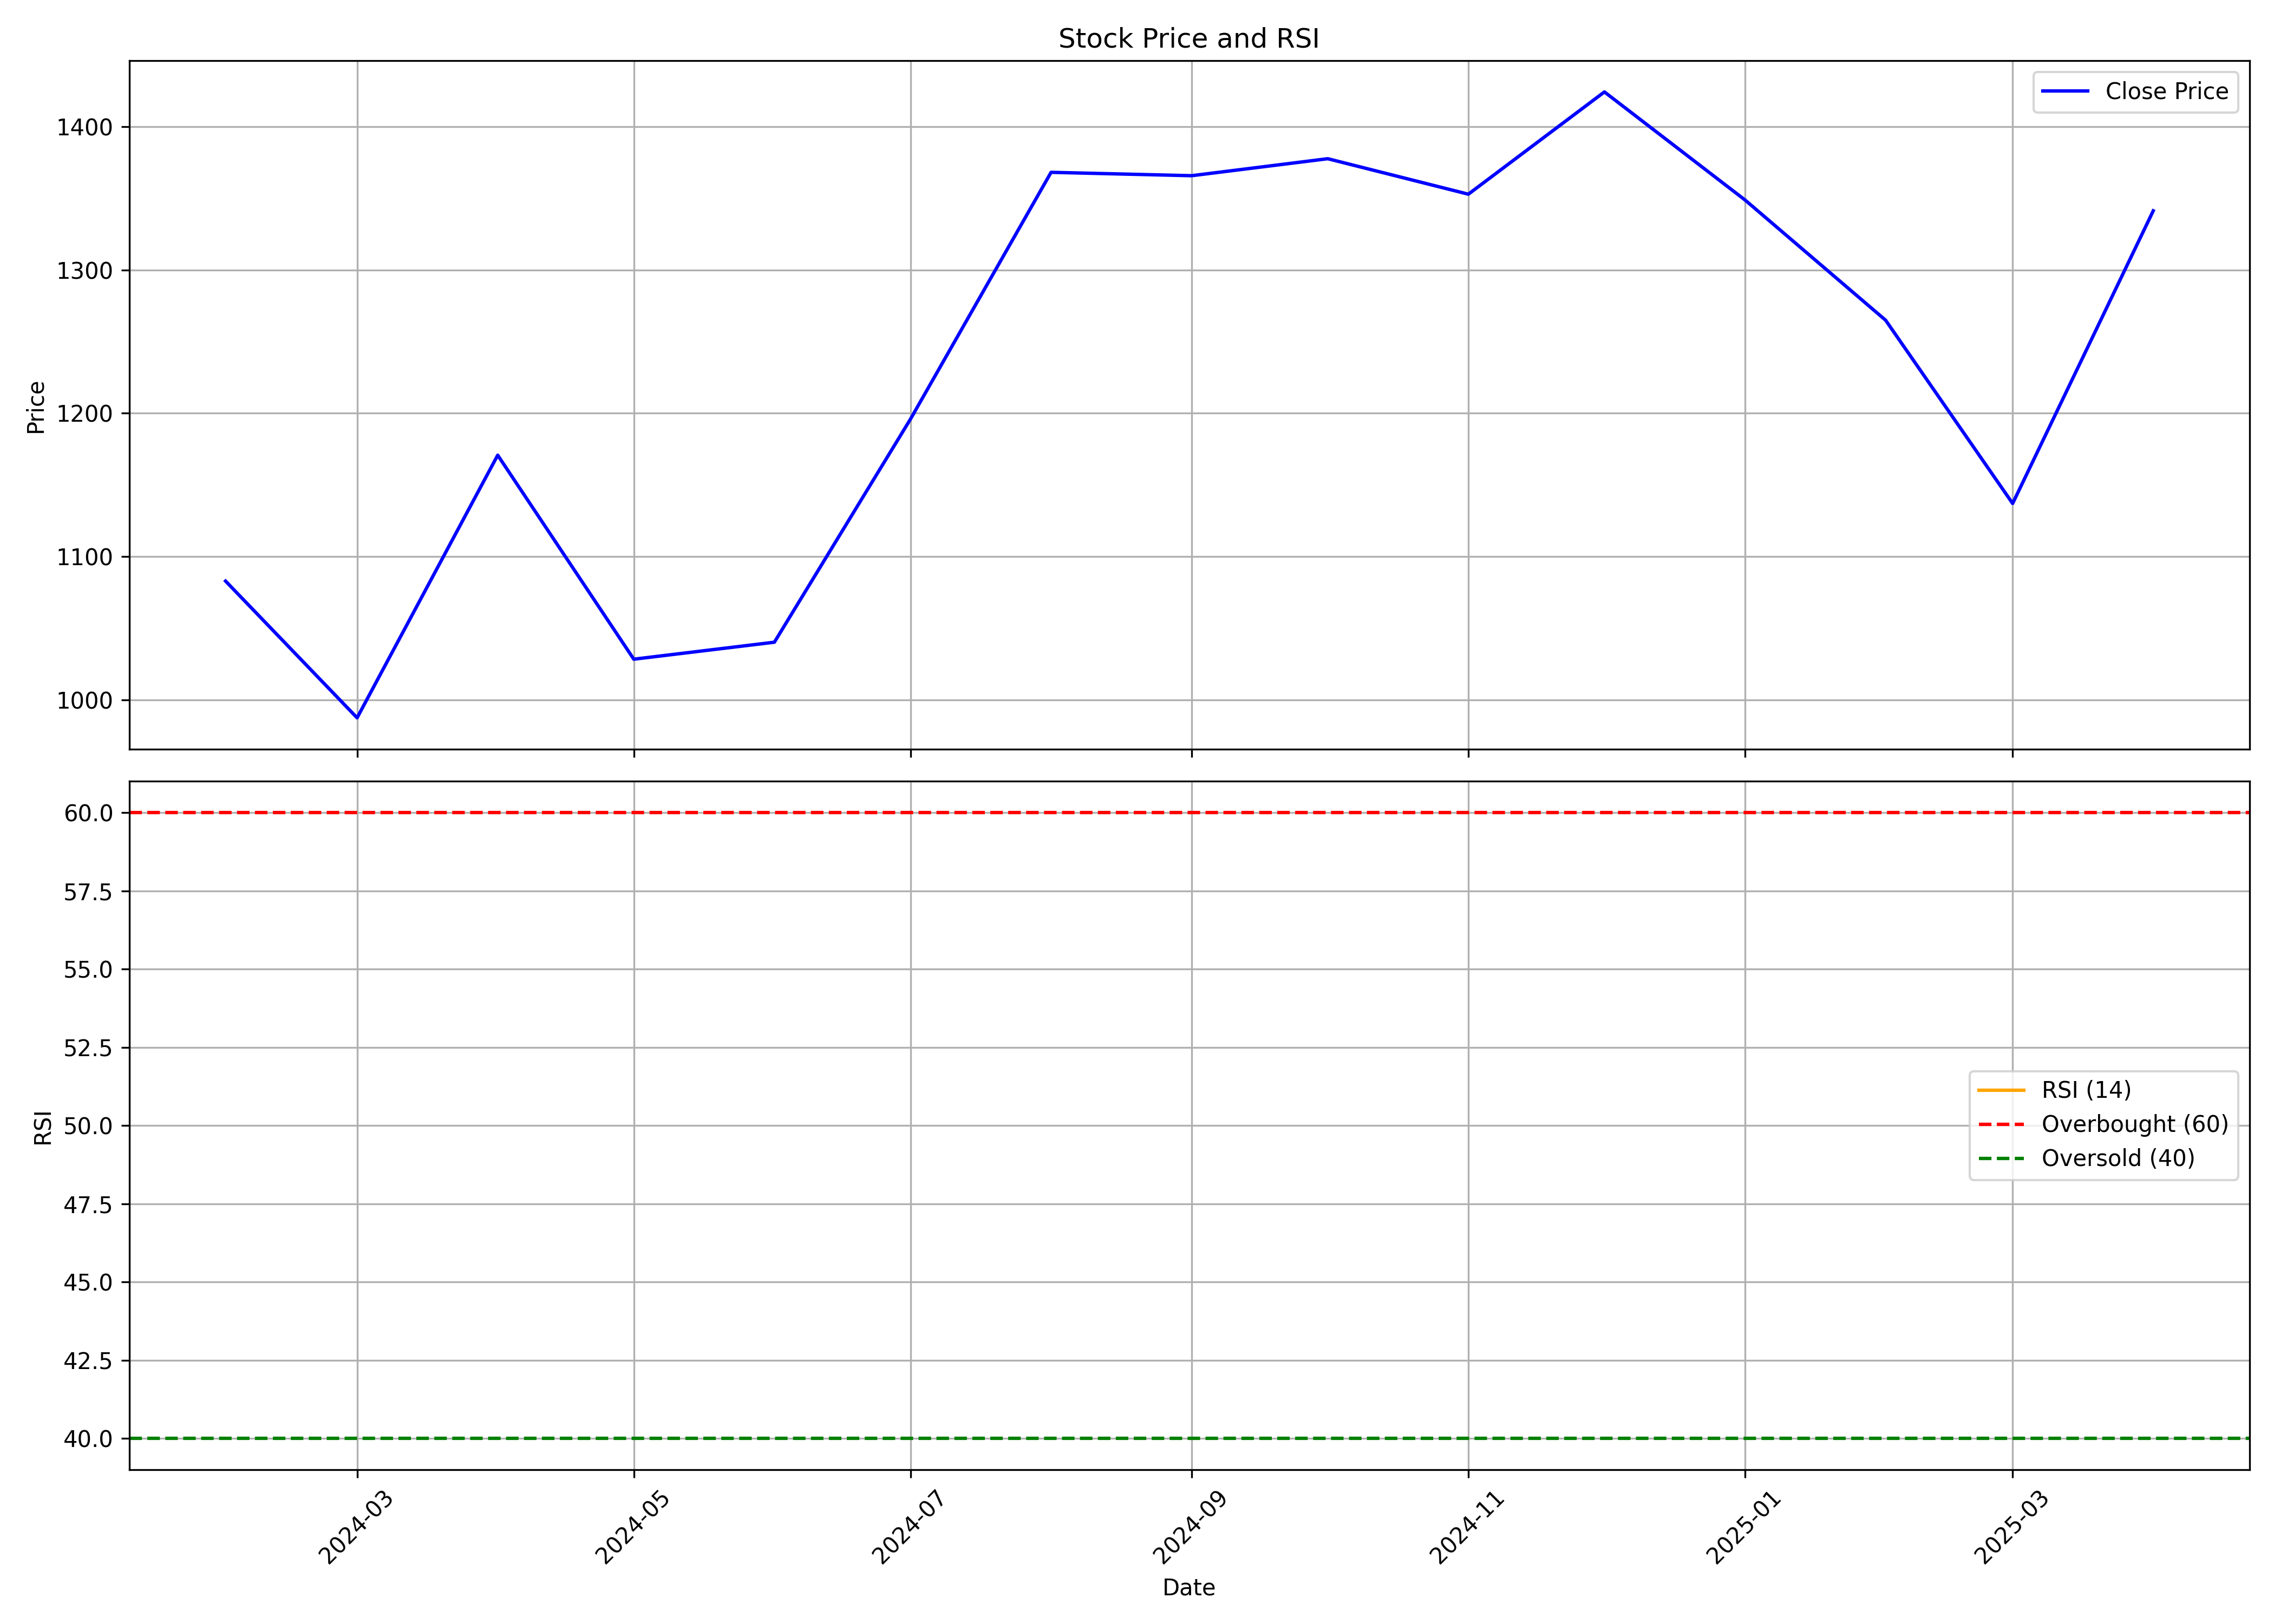

Data behind this chart, as committed beside it:
, Unnamed: 0, date, symbol, open, high, low, close, volume, rsi
0, 0, 2024-02-01, ENTERO, 1229, 1258, 1002, 1083, 4613634, 
1, 1, 2024-03-01, ENTERO, 1096, 1126, 970.0, 987.5, 2633721, 
2, 2, 2024-04-01, ENTERO, 995.0, 1225, 985.3, 1171, 2261209, 
3, 3, 2024-05-01, ENTERO, 1171, 1184, 994.0, 1028, 1194032, 
4, 4, 2024-06-01, ENTERO, 1035, 1081, 991.1, 1040, 1163346, 
5, 5, 2024-07-01, ENTERO, 1045, 1220, 1038, 1196, 1126893, 
6, 6, 2024-08-01, ENTERO, 1182, 1376, 1147, 1368, 1391201, 
7, 7, 2024-09-01, ENTERO, 1369, 1511, 1284, 1366, 1655922, 
8, 8, 2024-10-01, ENTERO, 1370, 1435, 1275, 1378, 1159465, 
9, 9, 2024-11-01, ENTERO, 1378, 1584, 1268, 1353, 2097629, 
10, 10, 2024-12-01, ENTERO, 1350, 1510, 1334, 1424, 928362, 
11, 11, 2025-01-01, ENTERO, 1410, 1487, 1281, 1349, 1399591, 
12, 12, 2025-02-01, ENTERO, 1357, 1564, 1198, 1265, 1968809, 
13, 13, 2025-03-01, ENTERO, 1240, 1325, 1105, 1137, 1182226, 
14, 14, 2025-04-01, ENTERO, 1152, 1425, 1080, 1341, 1043292, 59.48
